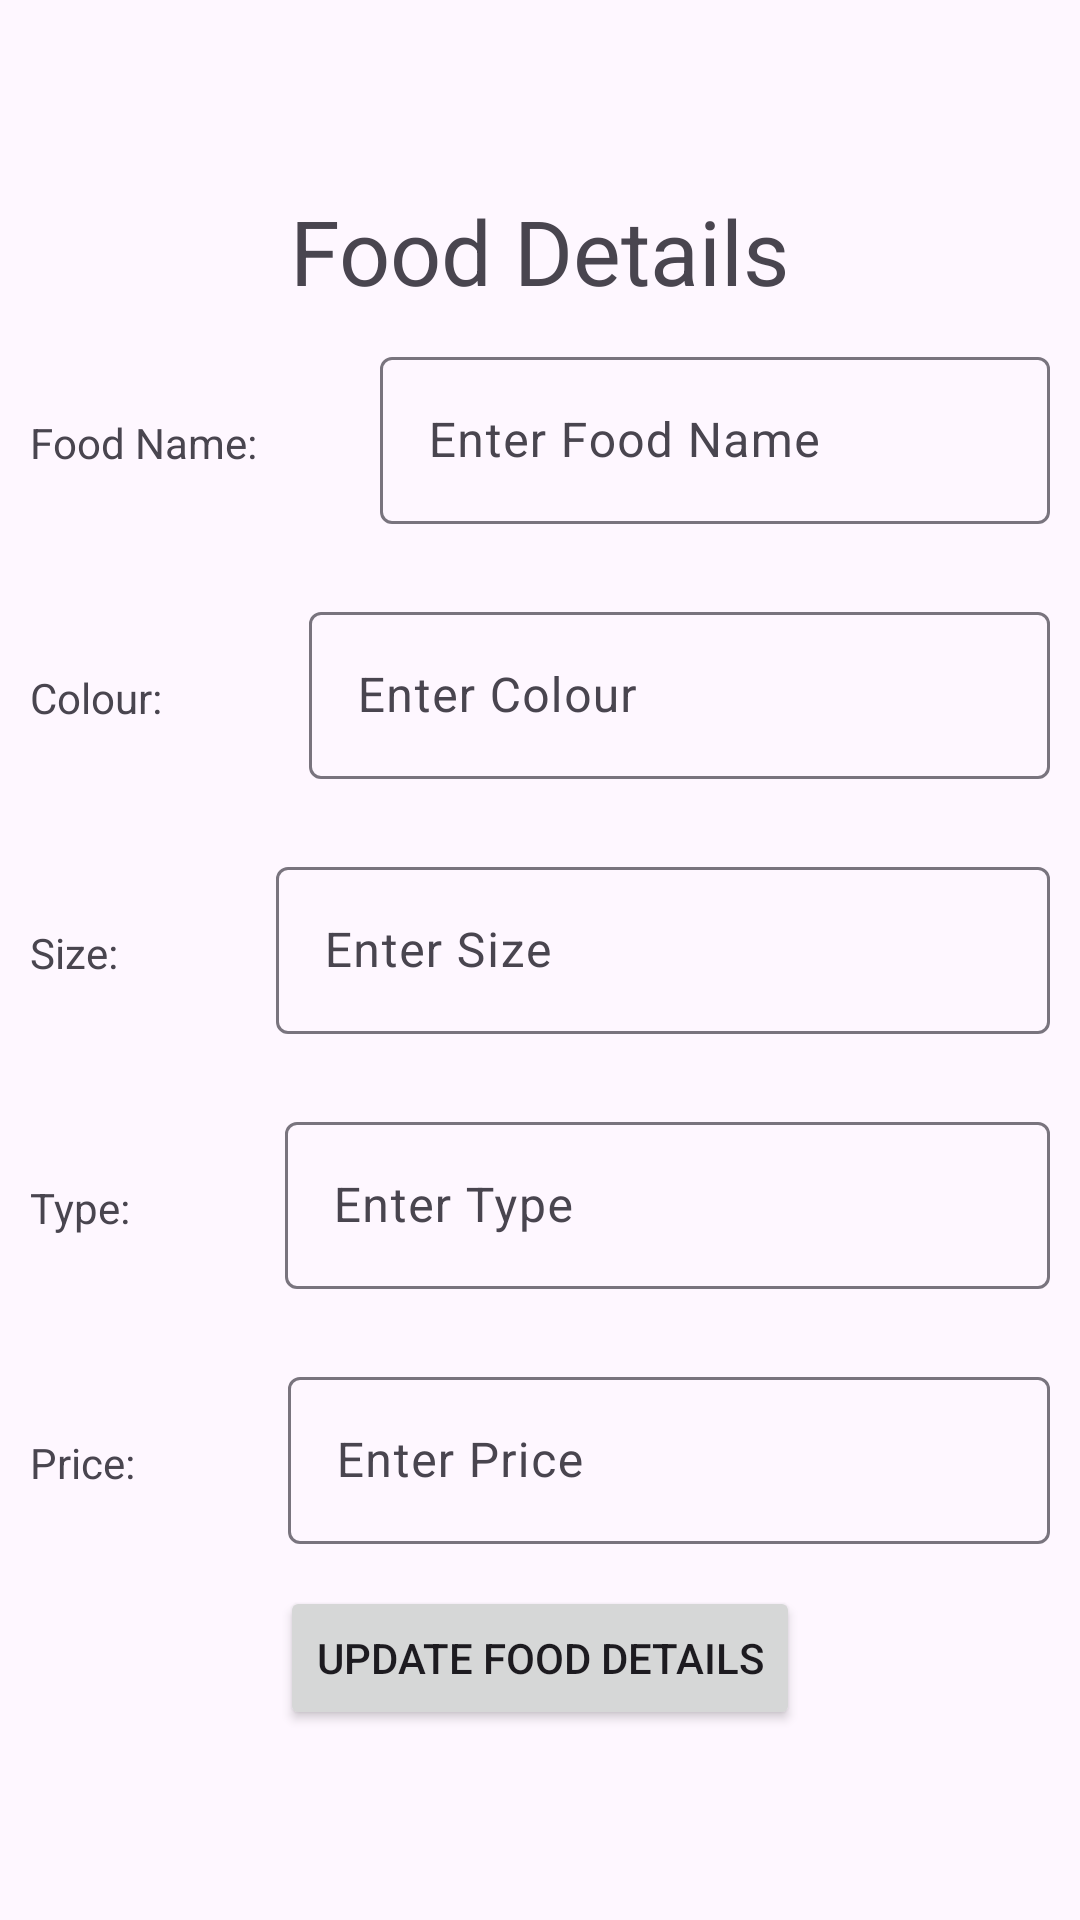

Write the Android layout XML for this screen, with the resource values it uses.
<!-- AndroidManifest.xml: application theme Theme.Assignment2Excercises -->
<!-- res/layout/activity_update_food.xml -->
<?xml version="1.0" encoding="utf-8"?>
<LinearLayout xmlns:android="http://schemas.android.com/apk/res/android"
    xmlns:app="http://schemas.android.com/apk/res-auto"
    xmlns:tools="http://schemas.android.com/tools"
    android:id="@+id/main"
    android:layout_width="match_parent"
    android:layout_height="match_parent"
    tools:context=".UpdateFood"
    android:orientation="vertical"
    android:gravity="center">

    <TextView
        android:layout_width="wrap_content"
        android:layout_height="wrap_content"
        android:text="Food Details"
        android:textSize="30sp" />

    <LinearLayout
        android:layout_width="match_parent"
        android:layout_height="wrap_content"
        android:orientation="horizontal"
        android:padding="10dp">

        <TextView
            android:id="@+id/tvFoodName"
            android:layout_width="wrap_content"
            android:layout_height="wrap_content"
            android:layout_weight="1"
            android:text="Food Name:" />

        <com.google.android.material.textfield.TextInputLayout
            android:layout_width="100dp"
            android:layout_height="65dp"
            android:layout_weight="3">

            <com.google.android.material.textfield.TextInputEditText
                android:layout_width="match_parent"
                android:layout_height="wrap_content"
                android:hint="Enter Food Name"
                android:id="@+id/etName"/>
        </com.google.android.material.textfield.TextInputLayout>
    </LinearLayout>

    <LinearLayout
        android:layout_width="match_parent"
        android:layout_height="wrap_content"
        android:orientation="horizontal"
        android:padding="10dp">

        <TextView
            android:id="@+id/tvColour"
            android:layout_width="wrap_content"
            android:layout_height="wrap_content"
            android:layout_weight="1"
            android:text="Colour:" />

        <com.google.android.material.textfield.TextInputLayout
            android:layout_width="100dp"
            android:layout_height="65dp"
            android:layout_weight="3">

            <com.google.android.material.textfield.TextInputEditText
                android:layout_width="match_parent"
                android:layout_height="wrap_content"
                android:hint="Enter Colour"
                android:id="@+id/etColour"/>
        </com.google.android.material.textfield.TextInputLayout>
    </LinearLayout>

    <LinearLayout
        android:layout_width="match_parent"
        android:layout_height="wrap_content"
        android:orientation="horizontal"
        android:padding="10dp">

        <TextView
            android:id="@+id/tvSize"
            android:layout_width="wrap_content"
            android:layout_height="wrap_content"
            android:layout_weight="1"
            android:text="Size:" />

        <com.google.android.material.textfield.TextInputLayout
            android:layout_width="100dp"
            android:layout_height="65dp"
            android:layout_weight="3">

            <com.google.android.material.textfield.TextInputEditText
                android:layout_width="match_parent"
                android:layout_height="wrap_content"
                android:hint="Enter Size"
                android:id="@+id/etSize"/>
        </com.google.android.material.textfield.TextInputLayout>
    </LinearLayout>

    <LinearLayout
        android:layout_width="match_parent"
        android:layout_height="wrap_content"
        android:orientation="horizontal"
        android:padding="10dp">

        <TextView
            android:id="@+id/tvType"
            android:layout_width="wrap_content"
            android:layout_height="wrap_content"
            android:layout_weight="1"
            android:text="Type:" />

        <com.google.android.material.textfield.TextInputLayout
            android:layout_width="100dp"
            android:layout_height="65dp"
            android:layout_weight="3">

            <com.google.android.material.textfield.TextInputEditText
                android:layout_width="match_parent"
                android:layout_height="wrap_content"
                android:hint="Enter Type"
                android:id="@+id/etType"/>
        </com.google.android.material.textfield.TextInputLayout>
    </LinearLayout>

    <LinearLayout
        android:layout_width="match_parent"
        android:layout_height="wrap_content"
        android:orientation="horizontal"
        android:padding="10dp">

        <TextView
            android:id="@+id/tvPrice"
            android:layout_width="wrap_content"
            android:layout_height="wrap_content"
            android:layout_weight="1"
            android:text="Price:" />

        <com.google.android.material.textfield.TextInputLayout
            android:layout_width="100dp"
            android:layout_height="65dp"
            android:layout_weight="3">

            <com.google.android.material.textfield.TextInputEditText
                android:layout_width="match_parent"
                android:layout_height="wrap_content"
                android:hint="Enter Price"
                android:id="@+id/etPrice"/>
        </com.google.android.material.textfield.TextInputLayout>

    </LinearLayout>

    <Button
        android:id="@+id/btnUpdateFood"
        android:layout_width="wrap_content"
        android:layout_height="wrap_content"
        android:text="Update Food Details" />

</LinearLayout>
<!-- resources referenced by this layout -->
<resources>
  <style name="Theme.Assignment2Excercises" parent="Base.Theme.Assignment2Excercises" />
  <style name="Base.Theme.Assignment2Excercises" parent="Theme.Material3.DayNight.NoActionBar">
          
          
      </style>
</resources>
